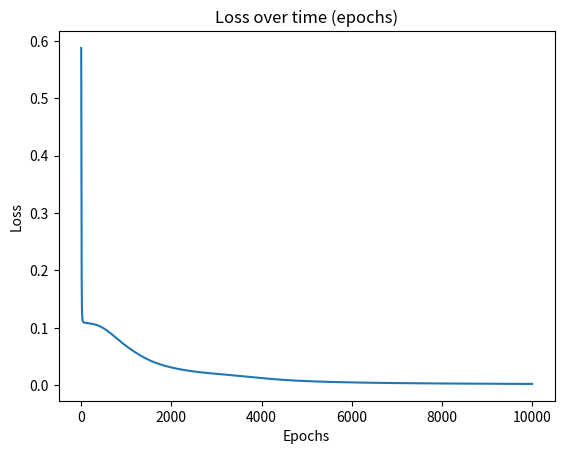

The script that saved this image:
import numpy as np
import matplotlib.pyplot as plt

def sigmoid(x):
    '''
    Sigmoid function for activation of neurons
    '''
    return 1 / (1 + np.exp(-x))

def sigmoid_derivative(x): 
    '''
    Derivative of sigmoid function for backpropagation
    '''
    return sigmoid(x) * (1 - sigmoid(x))


class NeuralNetwork:
    def __init__(self, inputLayer, hiddenLayer, outputLayer):
        self.inputLayer = inputLayer  # Number of neurons in input layer
        self.hiddenLayer = hiddenLayer  # Number of neurons in hidden layer
        self.outputLayer = outputLayer  # Number of neurons in output layer

        self.weightsInputHidden = None  # Weights from input layer to hidden layer
        self.weightsHiddenOutput = None # Weights from hidden to output layer
        self.biasHidden = None # Bias from input to hidden layer
        self.biasOutput = None # Bias from hidden to output layer

    def paramsInit(self, method = "uniform", bias_init = 'random'):
        '''
        Parameters initialization
        '''
        if method == "uniform": # Uniform random initialization (default)
            self.weightsInputHidden = np.random.rand(self.hiddenLayer, self.inputLayer)
            self.weightsHiddenOutput = np.random.rand(self.outputLayer, self.hiddenLayer)
        elif method == "zero":  # Zero initialization
            self.weightsInputHidden = np.zeros((self.hiddenLayer, self.inputLayer))
            self.weightsHiddenOutput = np.zeros((self.outputLayer, self.hiddenLayer))
       
        # Weights initialization for biases nodes in Input and Hidden Layer
        if bias_init == "random": # Uniform random initialization (default)
            self.biasHidden = np.random.rand(self.hiddenLayer, 1) 
            self.biasOutput = np.random.rand(self.outputLayer, 1) 
        elif bias_init == "zero": # Zero bias initialization 
            self.biasHidden = np.zeros((self.hiddenLayer, 1))
            self.biasOutput = np.zeros((self.outputLayer, 1))
        elif bias_init == "high": # High bias initialization 
            self.biasHidden = np.ones((self.hiddenLayer, 1)) * 5  # High bias value (e.g., 5)
            self.biasOutput = np.ones((self.outputLayer, 1)) * 5  # High bias value (e.g., 5)

    def feedForward(self, X):
        '''
        Feed Forward phase
        '''
        Z1 = np.dot(self.weightsInputHidden, X) + self.biasHidden * 1 # Linear transformation of input layer
        A1 = sigmoid(Z1) # Activation function 
        Z2 = np.dot(self.weightsHiddenOutput, A1) + self.biasOutput  * 1 # Linear transformation of output layer
        prediction = sigmoid(Z2)

        return Z1, A1, Z2, prediction
    
    def backPropagation(self, X, Y, Z1, A1, Z2, prediction, learningRate):
        '''
        Backpropagation phase
        '''
        outputLayerError = (prediction - Y) * sigmoid_derivative(Z2) 
        hiddenLayerError = (np.dot(self.weightsHiddenOutput.T, outputLayerError)) * sigmoid_derivative(Z1)

        # Gradient and update of the output layer weights
        gradientOutputLayerWeight = np.dot(outputLayerError, A1.T)
        self.weightsHiddenOutput -= learningRate *gradientOutputLayerWeight
        
        # Gradient and update of the hidden layer weights
        gradientHiddenLayerWeight = np.dot(hiddenLayerError, X.T)
        self.weightsInputHidden -= learningRate * gradientHiddenLayerWeight

        # Update biases by summing errors across all samples
        self.biasOutput -= learningRate * np.sum(outputLayerError, axis=1, keepdims=True) 
        self.biasHidden -= learningRate * np.sum(hiddenLayerError, axis=1, keepdims=True) 
    
    def train(self, X, Y, epochs, learningRate):
        '''
        Training function
        '''
        loss_history = []

        for epoch in range(epochs):
            Z1, A1, Z2, prediction = self.feedForward(X)
            self.backPropagation(X, Y, Z1, A1, Z2, prediction, learningRate)

            loss = np.mean((Y - prediction) ** 2)
            loss_history.append(loss)

            if epoch % 1000 == 0:
                print(f"Epoch {epoch}, Loss: {loss}")

        return loss_history, prediction, Y

def learning_rate_experiment(nn, X, Y, epochs,learning_rates):
    '''
    Function used to experiment different learning rates values
    '''
    results = {}

    plt.figure(figsize=(10, 6))

    for lr in learning_rates:
        nn.paramsInit()  # Reinitialize parameters for each learning rate
        loss_history, prediction, Y = nn.train(X, Y, epochs, lr)
        results[lr] = loss_history  # Store the loss history for plotting

        # Plot the loss curve for the current learning rate
        plt.plot(loss_history, label=f'Learning Rate {lr}')

    # Display all loss curves on the same plot
    plt.xlabel('Epochs')
    plt.ylabel('Loss')
    plt.title('Loss over Time for Different Learning Rates')
    plt.legend()
    plt.show()

    # Print final predictions and target for analysis
    np.set_printoptions(precision=2, suppress=True)
    print("Final Predictions (for the last learning rate tested):\n", prediction)
    print("Target:\n", Y)

def weight_initialization_experiment(nn, X, Y, init_methods, epochs, learning_rate):
    '''
    Function used to experiment different weight values
    '''
    results = {}

    plt.figure(figsize=(10, 6))
    
    for method in init_methods:
        nn.paramsInit(method=method)  # Initialize parameters with the specified method
        loss_history, prediction, Y = nn.train(X, Y, epochs, learning_rate)
        results[method] = loss_history  # Store the loss history for analysis and plotting

        # Plot the loss curve for the current initialization method
        plt.plot(loss_history, label=f'Initialization: {method}')

    # Display all loss curves on the same plot
    plt.xlabel('Epochs')
    plt.ylabel('Loss')
    plt.title('Loss over Time for Different Weight Initializations')
    plt.legend()
    plt.show()

    # Print final predictions and target for analysis
    np.set_printoptions(precision=2, suppress=True)
    print("Final Predictions (for the last initialization method tested):\n", prediction)
    print("Target:\n", Y)

    return results

def bias_initialization_experiment(nn, X, Y, bias_initializations, epochs, learning_rate):
    '''
    Function used to experiment different bias values
    '''

    results = {}

    plt.figure(figsize=(10, 6))
    
    for bias_init in bias_initializations:
        nn.paramsInit(bias_init=bias_init)  # Initialize biases according to the specified method
        loss_history, prediction, Y = nn.train(X, Y, epochs, learning_rate)
        results[bias_init] = loss_history  # Store the loss history for analysis and plotting

        # Plot the loss curve for the current bias initialization method
        plt.plot(loss_history, label=f'Bias Initialization: {bias_init}')

    # Display all loss curves on the same plot
    plt.xlabel('Epochs')
    plt.ylabel('Loss')
    plt.title('Loss over Time for Different Bias Initializations')
    plt.legend()
    plt.show()

    # Print final predictions and target for analysis
    np.set_printoptions(precision=2, suppress=True)
    print("Final Predictions (for the last bias initialization tested):\n", prediction)
    print("Target:\n", Y)

    return results

def noise_experiment(nn, X, Y, noise_levels, epochs, learning_rate):
    '''
    Function used to experiment noise in the input data
    '''

    results = {}

    plt.figure(figsize=(10, 6))
    
    for noise_level in noise_levels:
        nn.paramsInit()  # Reinitialize parameters for each noise level

        # Add Gaussian noise directly to input data
        X_noisy = X + np.random.normal(0, noise_level, X.shape)
        
        # Train the network with noisy input data
        loss_history, prediction, Y = nn.train(X_noisy, Y, epochs, learning_rate)
        results[noise_level] = loss_history  # Store the loss history for analysis and plotting

        # Plot the loss curve for the current noise level
        plt.plot(loss_history, label=f'Noise Level {noise_level}')

    # Display all loss curves on the same plot
    plt.xlabel('Epochs')
    plt.ylabel('Loss')
    plt.title('Loss over Time for Different Noise Levels in Input Data')
    plt.legend()
    plt.show()

    # Print final predictions and target for analysis
    np.set_printoptions(precision=2, suppress=True)
    print("Final Predictions (for the last noise level tested):\n", prediction)
    print("Target:\n", Y)

    return results


if __name__ == "__main__":
    np.random.seed(42)
    nn = NeuralNetwork(8, 3, 8)
    nn.paramsInit()
    learningRate = 0.1
    X = np.eye(8)  # Identity matrix as input
    Y = X  # Target values

    epochs = 10000
    loss_history, prediction, y = nn.train(X, Y, epochs, learningRate)
    

    np.set_printoptions(precision=2, suppress=True)
    print("Final Predictions for default parameters:\n", prediction)
    print("Target:\n", Y)
    plt.plot(range(epochs), loss_history)
    plt.xlabel('Epochs')
    plt.ylabel('Loss')
    plt.title('Loss over time (epochs)')
    plt.show()

    #Experiment 1: learning rate tweak
    #learning_rates = [0.001, 0.01, 0.1, 0.5, 0.8, 1]
    #learning_rate_experiment(nn, X, Y, epochs, learning_rates)

    # Experiment 2: weight initialization experiment
    #init_methods = ["uniform", "zero"]
    #results = weight_initialization_experiment(nn, X, Y, init_methods, epochs, learningRate)

    # Experiment 3: bias initialization experiment
    #bias_initializations = ["random", "zero", "high"]
    #results = bias_initialization_experiment(nn, X, Y, bias_initializations, epochs, learningRate)

    # Experiment 4: noisy input
    #noise_levels = [0.0, 0.1, 0.3, 0.5]
    #results = noise_experiment(nn, X, Y, noise_levels, epochs, learningRate)
